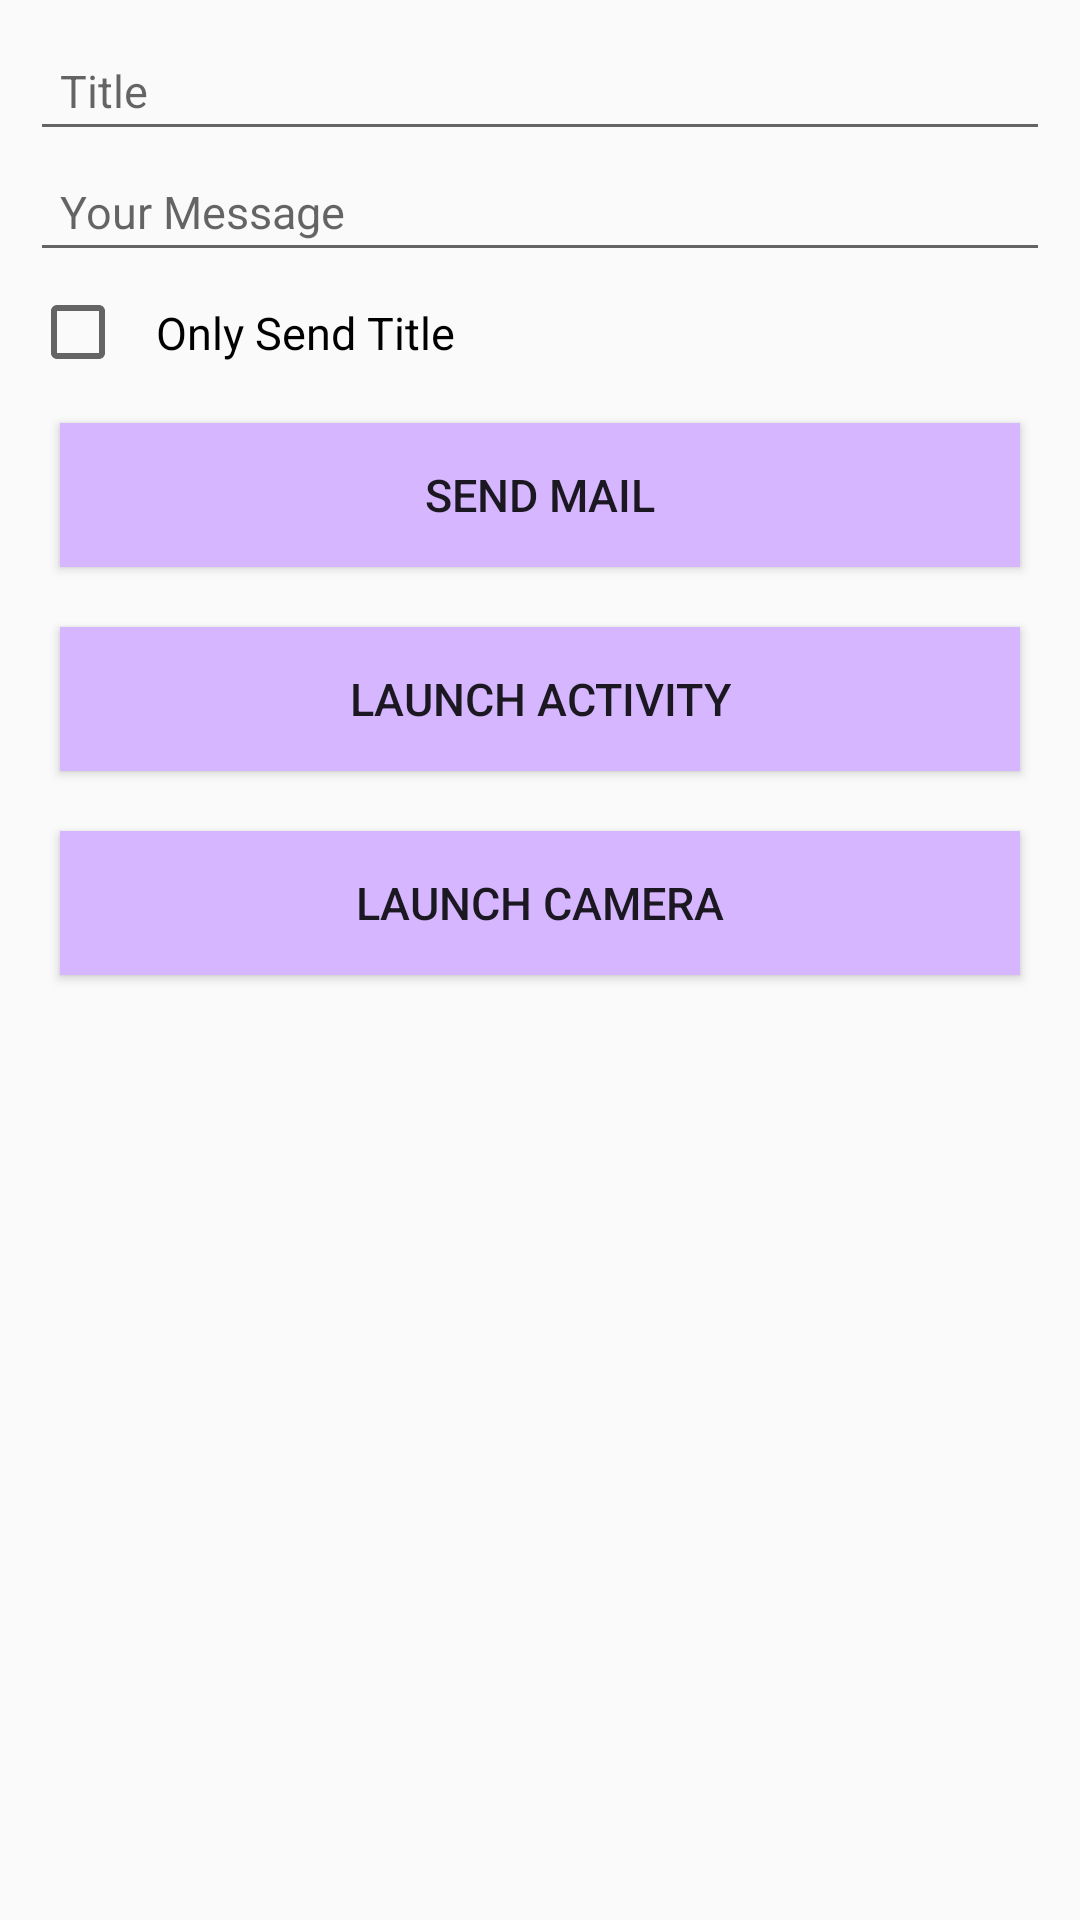

Here is an Android app screen rendered from its layout file. Give the layout XML and the strings, colors and styles it references.
<!-- AndroidManifest.xml: application theme AppTheme -->
<!-- res/layout/activity_main.xml -->
<?xml version="1.0" encoding="utf-8"?>
<ScrollView
    xmlns:android="http://schemas.android.com/apk/res/android"
    xmlns:app="http://schemas.android.com/apk/res-auto"
    xmlns:tools="http://schemas.android.com/tools"
    android:layout_height="match_parent"
    android:layout_width="match_parent"
    tools:context=".MainActivity">

<LinearLayout
    android:layout_width="match_parent"
    android:layout_height="match_parent"
    android:orientation="vertical"
    android:layout_margin="10dp">

    <EditText
        android:id="@+id/title_edit_text"
        android:hint="@string/Title"
        style="@style/EditTextStyle"/>

    <EditText
        android:id="@+id/message_edit_text"
        android:hint="@string/Your_Message"
        style="@style/EditTextStyle"/>
    <CheckBox
        android:id="@+id/checkbox"
        android:text="@string/Only_Send_Title"
        style="@style/CheckBoxStyle"/>
    <Button
        android:id="@+id/send_mail_button"
        android:text="@string/Send_Mail_Button"
        style="@style/ButtonStyle"/>
    <Button
        android:id="@+id/launch_activity_button"
        android:text="@string/Launch_Activity_Button"
        style="@style/ButtonStyle"/>
    <Button
        android:id="@+id/launch_camera_button"
        android:text="@string/Launch_Camera_Button"
        style="@style/ButtonStyle"/>

</LinearLayout>
</ScrollView>
<!-- resources referenced by this layout -->
<resources>
  <string name="Launch_Activity_Button">launch activity</string>
  <string name="Launch_Camera_Button">launch camera</string>
  <string name="Only_Send_Title">Only Send Title</string>
  <string name="Send_Mail_Button">send mail</string>
  <string name="Title">Title</string>
  <string name="Your_Message">Your Message</string>
  <style name="ButtonStyle">
          <item name="android:layout_width">match_parent</item>
          <item name="android:layout_height">wrap_content</item>
          <item name="android:textAllCaps">true</item>
          <item name="android:textSize">15sp</item>
          <item name="android:layout_margin">10dp</item>
          <item name="android:background">#D6B7FF</item>
      </style>
  <style name="CheckBoxStyle">
          <item name="android:layout_width">wrap_content</item>
          <item name="android:layout_height">wrap_content</item>
          <item name="android:textSize">15sp</item>
          <item name="android:padding">10dp</item>
      </style>
  <style name="EditTextStyle">
          <item name="android:layout_width">match_parent</item>
          <item name="android:layout_height">wrap_content</item>
          <item name="android:textSize">15sp</item>
          <item name="android:padding">10dp</item>
      </style>
  <style name="AppTheme" parent="Theme.AppCompat.Light.DarkActionBar">
          
          <item name="colorPrimary">#D6B7FF</item>
          <item name="colorPrimaryDark">#6042B0</item>
          <item name="colorAccent">#FFBFFB</item>
      </style>
</resources>
